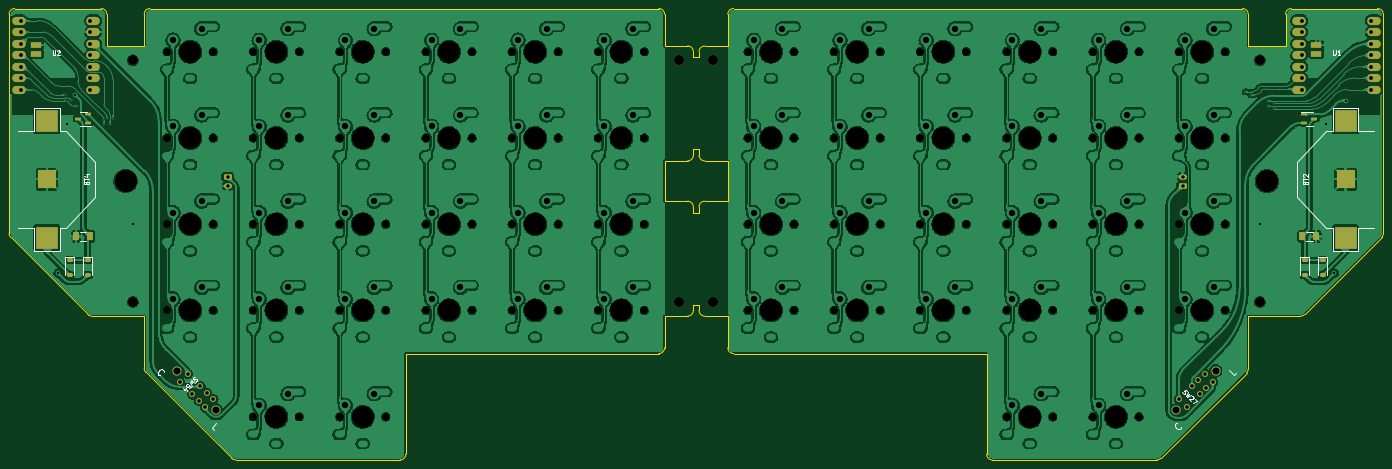
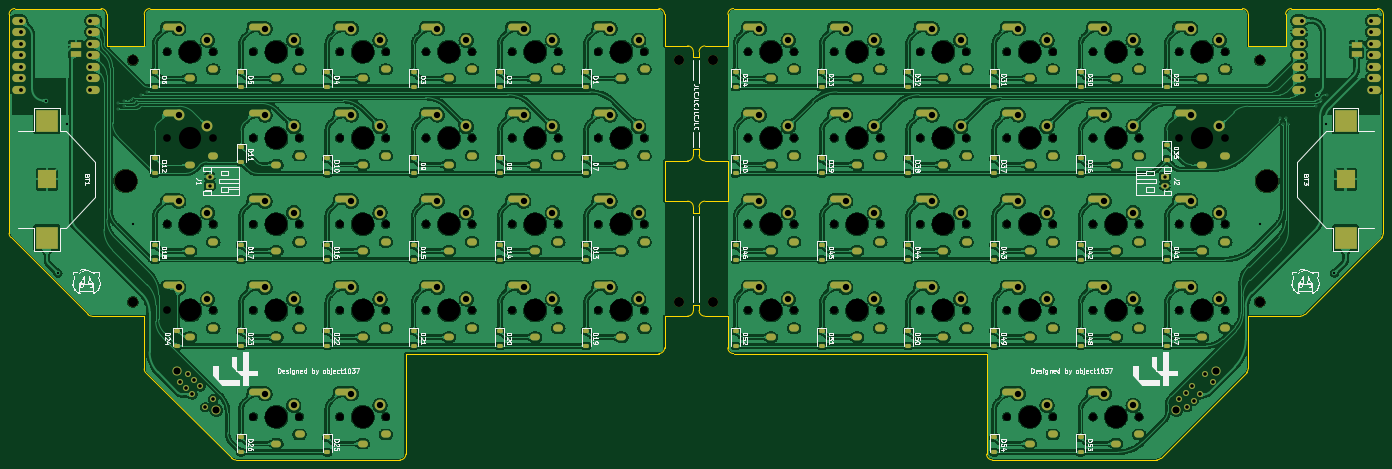
Circuit board: 11 layer files. Board 303.5 x 99.7 mm.
- bottom_copper: L4-B_Cu.gbr (1363223 bytes)
- bottom_mask: L4-B_Mask.gbr (16705 bytes)
- paste: L4-B_Paste.gbr (5006 bytes)
- bottom_silk: L4-B_Silkscreen.gbr (184069 bytes)
- outline: L4-Edge_Cuts.gbr (5312 bytes)
- top_copper: L4-F_Cu.gbr (1087730 bytes)
- top_mask: L4-F_Mask.gbr (4978 bytes)
- paste: L4-F_Paste.gbr (2409 bytes)
- top_silk: L4-F_Silkscreen.gbr (13268 bytes)
- drill: L4-NPTH.drl (3503 bytes)
- drill: L4-PTH.drl (12486 bytes)

=== bottom_copper: L4-B_Cu.gbr (1363223 bytes, source omitted) ===
=== bottom_mask: L4-B_Mask.gbr (16705 bytes, source omitted) ===
=== paste: L4-B_Paste.gbr ===
%TF.GenerationSoftware,KiCad,Pcbnew,7.0.9*%
%TF.CreationDate,2024-05-08T21:34:52+09:00*%
%TF.ProjectId,L4,4c342e6b-6963-4616-945f-706362585858,rev?*%
%TF.SameCoordinates,Original*%
%TF.FileFunction,Paste,Bot*%
%TF.FilePolarity,Positive*%
%FSLAX46Y46*%
G04 Gerber Fmt 4.6, Leading zero omitted, Abs format (unit mm)*
G04 Created by KiCad (PCBNEW 7.0.9) date 2024-05-08 21:34:52*
%MOMM*%
%LPD*%
G01*
G04 APERTURE LIST*
G04 Aperture macros list*
%AMRoundRect*
0 Rectangle with rounded corners*
0 $1 Rounding radius*
0 $2 $3 $4 $5 $6 $7 $8 $9 X,Y pos of 4 corners*
0 Add a 4 corners polygon primitive as box body*
4,1,4,$2,$3,$4,$5,$6,$7,$8,$9,$2,$3,0*
0 Add four circle primitives for the rounded corners*
1,1,$1+$1,$2,$3*
1,1,$1+$1,$4,$5*
1,1,$1+$1,$6,$7*
1,1,$1+$1,$8,$9*
0 Add four rect primitives between the rounded corners*
20,1,$1+$1,$2,$3,$4,$5,0*
20,1,$1+$1,$4,$5,$6,$7,0*
20,1,$1+$1,$6,$7,$8,$9,0*
20,1,$1+$1,$8,$9,$2,$3,0*%
G04 Aperture macros list end*
%ADD10RoundRect,0.225000X-0.375000X0.225000X-0.375000X-0.225000X0.375000X-0.225000X0.375000X0.225000X0*%
%ADD11R,5.000000X5.000000*%
%ADD12R,4.000000X4.000000*%
G04 APERTURE END LIST*
D10*
%TO.C,D41*%
X111330000Y-147400000D03*
X111330000Y-150700000D03*
%TD*%
%TO.C,D50*%
X168480000Y-166450000D03*
X168480000Y-169750000D03*
%TD*%
%TO.C,D36*%
X130380000Y-128350000D03*
X130380000Y-131650000D03*
%TD*%
%TO.C,D18*%
X334850000Y-147400000D03*
X334850000Y-150700000D03*
%TD*%
%TO.C,D12*%
X334850000Y-128350000D03*
X334850000Y-131650000D03*
%TD*%
%TO.C,D52*%
X206580000Y-166450000D03*
X206580000Y-169750000D03*
%TD*%
%TO.C,D31*%
X149430000Y-109300000D03*
X149430000Y-112600000D03*
%TD*%
%TO.C,D37*%
X149430000Y-128350000D03*
X149430000Y-131650000D03*
%TD*%
%TO.C,D2*%
X258650000Y-109300000D03*
X258650000Y-112600000D03*
%TD*%
%TO.C,D49*%
X149430000Y-166450000D03*
X149430000Y-169750000D03*
%TD*%
%TO.C,D38*%
X168480000Y-128350000D03*
X168480000Y-131650000D03*
%TD*%
%TO.C,D21*%
X277700000Y-166450000D03*
X277700000Y-169750000D03*
%TD*%
%TO.C,D30*%
X130380000Y-109300000D03*
X130380000Y-112600000D03*
%TD*%
%TO.C,D39*%
X187530000Y-128350000D03*
X187530000Y-131650000D03*
%TD*%
%TO.C,D11*%
X315800000Y-125825000D03*
X315800000Y-129125000D03*
%TD*%
%TO.C,D15*%
X277700000Y-147400000D03*
X277700000Y-150700000D03*
%TD*%
%TO.C,D33*%
X187530000Y-109300000D03*
X187530000Y-112600000D03*
%TD*%
%TO.C,D44*%
X168480000Y-147400000D03*
X168480000Y-150700000D03*
%TD*%
D11*
%TO.C,BT1*%
X358675000Y-120025000D03*
X358675000Y-145925000D03*
D12*
X358675000Y-132975000D03*
%TD*%
D10*
%TO.C,D53*%
X130380000Y-189945000D03*
X130380000Y-193245000D03*
%TD*%
%TO.C,D43*%
X149430000Y-147400000D03*
X149430000Y-150700000D03*
%TD*%
%TO.C,D4*%
X296750000Y-109300000D03*
X296750000Y-112600000D03*
%TD*%
%TO.C,D35*%
X111330000Y-125325000D03*
X111330000Y-128625000D03*
%TD*%
%TO.C,D29*%
X111330000Y-109300000D03*
X111330000Y-112600000D03*
%TD*%
%TO.C,D22*%
X296750000Y-166450000D03*
X296750000Y-169750000D03*
%TD*%
%TO.C,D6*%
X334850000Y-109300000D03*
X334850000Y-112600000D03*
%TD*%
%TO.C,D25*%
X296750000Y-189945000D03*
X296750000Y-193245000D03*
%TD*%
%TO.C,D10*%
X296750000Y-128350000D03*
X296750000Y-131650000D03*
%TD*%
%TO.C,D45*%
X187530000Y-147400000D03*
X187530000Y-150700000D03*
%TD*%
%TO.C,D42*%
X130380000Y-147400000D03*
X130380000Y-150700000D03*
%TD*%
%TO.C,D34*%
X206580000Y-109300000D03*
X206580000Y-112600000D03*
%TD*%
%TO.C,D16*%
X296750000Y-147400000D03*
X296750000Y-150700000D03*
%TD*%
%TO.C,D1*%
X239600000Y-109300000D03*
X239600000Y-112600000D03*
%TD*%
%TO.C,D20*%
X258650000Y-166450000D03*
X258650000Y-169750000D03*
%TD*%
%TO.C,D14*%
X258650000Y-147400000D03*
X258650000Y-150700000D03*
%TD*%
%TO.C,D51*%
X187530000Y-166450000D03*
X187530000Y-169750000D03*
%TD*%
%TO.C,D40*%
X206580000Y-128350000D03*
X206580000Y-131650000D03*
%TD*%
%TO.C,D26*%
X315800000Y-189945000D03*
X315800000Y-193245000D03*
%TD*%
%TO.C,D24*%
X329850000Y-166450000D03*
X329850000Y-169750000D03*
%TD*%
%TO.C,D48*%
X130380000Y-166450000D03*
X130380000Y-169750000D03*
%TD*%
%TO.C,D19*%
X239600000Y-166450000D03*
X239600000Y-169750000D03*
%TD*%
%TO.C,D7*%
X239600000Y-128350000D03*
X239600000Y-131650000D03*
%TD*%
D11*
%TO.C,BT3*%
X71855000Y-120025000D03*
X71855000Y-145925000D03*
D12*
X71855000Y-132975000D03*
%TD*%
D10*
%TO.C,D54*%
X149430000Y-189945000D03*
X149430000Y-193245000D03*
%TD*%
%TO.C,D23*%
X315800000Y-166450000D03*
X315800000Y-169750000D03*
%TD*%
%TO.C,D32*%
X168480000Y-109300000D03*
X168480000Y-112600000D03*
%TD*%
%TO.C,D9*%
X277700000Y-128350000D03*
X277700000Y-131650000D03*
%TD*%
%TO.C,D3*%
X277700000Y-109300000D03*
X277700000Y-112600000D03*
%TD*%
%TO.C,D8*%
X258650000Y-128350000D03*
X258650000Y-131650000D03*
%TD*%
%TO.C,D46*%
X206580000Y-147400000D03*
X206580000Y-150700000D03*
%TD*%
%TO.C,D47*%
X111330000Y-166450000D03*
X111330000Y-169750000D03*
%TD*%
%TO.C,D17*%
X315800000Y-147400000D03*
X315800000Y-150700000D03*
%TD*%
%TO.C,D5*%
X315800000Y-109300000D03*
X315800000Y-112600000D03*
%TD*%
%TO.C,D13*%
X239600000Y-147400000D03*
X239600000Y-150700000D03*
%TD*%
M02*

=== bottom_silk: L4-B_Silkscreen.gbr (184069 bytes, source omitted) ===
=== outline: L4-Edge_Cuts.gbr ===
%TF.GenerationSoftware,KiCad,Pcbnew,7.0.9*%
%TF.CreationDate,2024-05-08T21:34:52+09:00*%
%TF.ProjectId,L4,4c342e6b-6963-4616-945f-706362585858,rev?*%
%TF.SameCoordinates,Original*%
%TF.FileFunction,Profile,NP*%
%FSLAX46Y46*%
G04 Gerber Fmt 4.6, Leading zero omitted, Abs format (unit mm)*
G04 Created by KiCad (PCBNEW 7.0.9) date 2024-05-08 21:34:52*
%MOMM*%
%LPD*%
G01*
G04 APERTURE LIST*
%TA.AperFunction,Profile*%
%ADD10C,0.100000*%
%TD*%
G04 APERTURE END LIST*
D10*
X149860000Y-194945000D02*
G75*
G03*
X151130000Y-193675000I0J1270000D01*
G01*
X367030000Y-96520000D02*
G75*
G03*
X365760000Y-95250000I-1270000J0D01*
G01*
X213360000Y-163195000D02*
G75*
G03*
X214630000Y-161925000I0J1270000D01*
G01*
X208280000Y-163195000D02*
X208280000Y-170180000D01*
X217170000Y-137795000D02*
G75*
G03*
X215900000Y-139065000I0J-1270000D01*
G01*
X366658042Y-145786992D02*
G75*
G03*
X367030000Y-144888949I-898242J898092D01*
G01*
X207010000Y-171450000D02*
G75*
G03*
X208280000Y-170180000I0J1270000D01*
G01*
X337185000Y-96520000D02*
X337185000Y-103505000D01*
X214630000Y-104775000D02*
X214630000Y-106045000D01*
X367030000Y-144888949D02*
X367030000Y-96520000D01*
X81806051Y-163195000D02*
X93345000Y-163195000D01*
X208280000Y-128905000D02*
X208280000Y-137795000D01*
X85090000Y-96520000D02*
G75*
G03*
X83820000Y-95250000I-1270000J0D01*
G01*
X217170000Y-103505000D02*
G75*
G03*
X215900000Y-104775000I0J-1270000D01*
G01*
X223520000Y-95250000D02*
G75*
G03*
X222250000Y-96520000I0J-1270000D01*
G01*
X93345020Y-174733949D02*
G75*
G03*
X93716975Y-175631973I1269680J-151D01*
G01*
X317871975Y-194573025D02*
X336810482Y-175741354D01*
X85090000Y-96520000D02*
X85090000Y-103505000D01*
X213360000Y-163195000D02*
X208280000Y-163195000D01*
X346710000Y-95250000D02*
X365760000Y-95250000D01*
X223520000Y-95250000D02*
X335915000Y-95250000D01*
X217170000Y-128905000D02*
X222250000Y-128905000D01*
X214630000Y-161925000D02*
X214630000Y-160655000D01*
X222250000Y-137795000D02*
X217170000Y-137795000D01*
X316973949Y-194945022D02*
G75*
G03*
X317871975Y-194573025I51J1269822D01*
G01*
X63500000Y-144888949D02*
X63500000Y-96520000D01*
X337185000Y-163195000D02*
X348723949Y-163195000D01*
X208280000Y-96520000D02*
G75*
G03*
X207010000Y-95250000I-1270000J0D01*
G01*
X336810486Y-175741358D02*
G75*
G03*
X337185000Y-174840792I-895486J900558D01*
G01*
X94615000Y-95250000D02*
G75*
G03*
X93345000Y-96520000I0J-1270000D01*
G01*
X279400000Y-193675000D02*
G75*
G03*
X280670000Y-194945000I1270000J0D01*
G01*
X213360000Y-128905000D02*
X208280000Y-128905000D01*
X214630000Y-126365000D02*
X215900000Y-126365000D01*
X217170000Y-163195000D02*
X222250000Y-163195000D01*
X215900000Y-161925000D02*
G75*
G03*
X217170000Y-163195000I1270000J0D01*
G01*
X345440000Y-103505000D02*
X345440000Y-96520000D01*
X93345000Y-103505000D02*
X93345000Y-96520000D01*
X80908050Y-162823002D02*
G75*
G03*
X81806051Y-163195000I898050J898002D01*
G01*
X222250000Y-103505000D02*
X222250000Y-96520000D01*
X63500020Y-144888949D02*
G75*
G03*
X63871976Y-145786974I1269680J-151D01*
G01*
X64770000Y-95250000D02*
X83820000Y-95250000D01*
X149860000Y-194945000D02*
X113556051Y-194945000D01*
X214630000Y-106045000D02*
X215900000Y-106045000D01*
X217170000Y-103505000D02*
X222250000Y-103505000D01*
X337185000Y-96520000D02*
G75*
G03*
X335915000Y-95250000I-1270000J0D01*
G01*
X222250000Y-163195000D02*
X222250000Y-170180000D01*
X215900000Y-106045000D02*
X215900000Y-104775000D01*
X223520000Y-171450000D02*
X279400000Y-171450000D01*
X337185000Y-174840792D02*
X337185000Y-163195000D01*
X346710000Y-95250000D02*
G75*
G03*
X345440000Y-96520000I0J-1270000D01*
G01*
X215900000Y-140335000D02*
X215900000Y-139065000D01*
X215900000Y-126365000D02*
X215900000Y-127635000D01*
X214630000Y-139065000D02*
G75*
G03*
X213360000Y-137795000I-1270000J0D01*
G01*
X366658025Y-145786975D02*
X349621974Y-162823026D01*
X112658049Y-194573001D02*
G75*
G03*
X113556051Y-194945000I898051J898001D01*
G01*
X208280000Y-137795000D02*
X213360000Y-137795000D01*
X213360000Y-128905000D02*
G75*
G03*
X214630000Y-127635000I0J1270000D01*
G01*
X208280000Y-96520000D02*
X208280000Y-103505000D01*
X93345000Y-174733949D02*
X93345000Y-163195000D01*
X337185000Y-103505000D02*
X345440000Y-103505000D01*
X222250000Y-128905000D02*
X222250000Y-137795000D01*
X151130000Y-171450000D02*
X151130000Y-193675000D01*
X214630000Y-139065000D02*
X214630000Y-140335000D01*
X214630000Y-127635000D02*
X214630000Y-126365000D01*
X208280000Y-103505000D02*
X213360000Y-103505000D01*
X222250000Y-170180000D02*
G75*
G03*
X223520000Y-171450000I1270000J0D01*
G01*
X214630000Y-140335000D02*
X215900000Y-140335000D01*
X85090000Y-103505000D02*
X93345000Y-103505000D01*
X214630000Y-160655000D02*
X215900000Y-160655000D01*
X215900000Y-160655000D02*
X215900000Y-161925000D01*
X64770000Y-95250000D02*
G75*
G03*
X63500000Y-96520000I0J-1270000D01*
G01*
X112658025Y-194573025D02*
X93716974Y-175631974D01*
X207010000Y-171450000D02*
X151130000Y-171450000D01*
X214630000Y-104775000D02*
G75*
G03*
X213360000Y-103505000I-1270000J0D01*
G01*
X280670000Y-194945000D02*
X316973949Y-194945000D01*
X215900000Y-127635000D02*
G75*
G03*
X217170000Y-128905000I1270000J0D01*
G01*
X279400000Y-171450000D02*
X279400000Y-193675000D01*
X63871975Y-145786975D02*
X80908026Y-162823026D01*
X94615000Y-95250000D02*
X207010000Y-95250000D01*
X348723949Y-163194980D02*
G75*
G03*
X349621973Y-162823025I151J1269680D01*
G01*
M02*

=== top_copper: L4-F_Cu.gbr (1087730 bytes, source omitted) ===
=== top_mask: L4-F_Mask.gbr ===
%TF.GenerationSoftware,KiCad,Pcbnew,7.0.9*%
%TF.CreationDate,2024-05-08T21:34:52+09:00*%
%TF.ProjectId,L4,4c342e6b-6963-4616-945f-706362585858,rev?*%
%TF.SameCoordinates,Original*%
%TF.FileFunction,Soldermask,Top*%
%TF.FilePolarity,Negative*%
%FSLAX46Y46*%
G04 Gerber Fmt 4.6, Leading zero omitted, Abs format (unit mm)*
G04 Created by KiCad (PCBNEW 7.0.9) date 2024-05-08 21:34:52*
%MOMM*%
%LPD*%
G01*
G04 APERTURE LIST*
G04 Aperture macros list*
%AMRoundRect*
0 Rectangle with rounded corners*
0 $1 Rounding radius*
0 $2 $3 $4 $5 $6 $7 $8 $9 X,Y pos of 4 corners*
0 Add a 4 corners polygon primitive as box body*
4,1,4,$2,$3,$4,$5,$6,$7,$8,$9,$2,$3,0*
0 Add four circle primitives for the rounded corners*
1,1,$1+$1,$2,$3*
1,1,$1+$1,$4,$5*
1,1,$1+$1,$6,$7*
1,1,$1+$1,$8,$9*
0 Add four rect primitives between the rounded corners*
20,1,$1+$1,$2,$3,$4,$5,0*
20,1,$1+$1,$4,$5,$6,$7,0*
20,1,$1+$1,$6,$7,$8,$9,0*
20,1,$1+$1,$8,$9,$2,$3,0*%
G04 Aperture macros list end*
%ADD10RoundRect,0.225000X-0.375000X0.225000X-0.375000X-0.225000X0.375000X-0.225000X0.375000X0.225000X0*%
%ADD11C,5.000000*%
%ADD12C,2.200000*%
%ADD13C,2.000000*%
%ADD14C,1.300000*%
%ADD15RoundRect,0.150000X0.512500X0.150000X-0.512500X0.150000X-0.512500X-0.150000X0.512500X-0.150000X0*%
%ADD16RoundRect,0.250000X-0.412500X-0.650000X0.412500X-0.650000X0.412500X0.650000X-0.412500X0.650000X0*%
%ADD17RoundRect,0.250000X0.412500X0.650000X-0.412500X0.650000X-0.412500X-0.650000X0.412500X-0.650000X0*%
%ADD18RoundRect,0.150000X-0.512500X-0.150000X0.512500X-0.150000X0.512500X0.150000X-0.512500X0.150000X0*%
%ADD19R,5.000000X5.000000*%
%ADD20R,4.000000X4.000000*%
%ADD21O,3.000000X1.800000*%
%ADD22R,2.500000X1.250000*%
%ADD23RoundRect,0.250000X-0.625000X0.350000X-0.625000X-0.350000X0.625000X-0.350000X0.625000X0.350000X0*%
%ADD24O,1.750000X1.200000*%
%ADD25RoundRect,0.250000X0.625000X-0.350000X0.625000X0.350000X-0.625000X0.350000X-0.625000X-0.350000X0*%
G04 APERTURE END LIST*
D10*
%TO.C,D27*%
X349675000Y-150825000D03*
X349675000Y-154125000D03*
%TD*%
%TO.C,D55*%
X80855000Y-150825000D03*
X80855000Y-154125000D03*
%TD*%
%TO.C,D28*%
X353675000Y-150825000D03*
X353675000Y-154125000D03*
%TD*%
D11*
%TO.C,REF\u002A\u002A*%
X89217500Y-133350000D03*
%TD*%
D12*
%TO.C,REF\u002A\u002A*%
X219075000Y-160020000D03*
%TD*%
%TO.C,REF\u002A\u002A*%
X211455000Y-106680000D03*
%TD*%
D13*
%TO.C,SW27*%
X321290176Y-183937590D03*
X329987590Y-175240176D03*
D14*
X327583427Y-175876572D03*
X326169213Y-177290786D03*
X324755000Y-178705000D03*
X321926572Y-181533427D03*
X329351194Y-177644339D03*
X327936980Y-179058553D03*
X326522766Y-180472766D03*
X323694339Y-183301194D03*
%TD*%
D15*
%TO.C,Q2*%
X80992500Y-120525000D03*
X80992500Y-118625000D03*
X78717500Y-119575000D03*
%TD*%
D16*
%TO.C,C1*%
X349112500Y-145575000D03*
X352237500Y-145575000D03*
%TD*%
D17*
%TO.C,C2*%
X81417500Y-145575000D03*
X78292500Y-145575000D03*
%TD*%
D12*
%TO.C,REF\u002A\u002A*%
X219075000Y-106680000D03*
%TD*%
D10*
%TO.C,D56*%
X76855000Y-150825000D03*
X76855000Y-154125000D03*
%TD*%
D18*
%TO.C,Q1*%
X349537500Y-118625000D03*
X349537500Y-120525000D03*
X351812500Y-119575000D03*
%TD*%
D13*
%TO.C,SW54*%
X100542410Y-175240176D03*
X109239824Y-183937590D03*
D14*
X108603428Y-181533427D03*
X107189214Y-180119213D03*
X105775000Y-178705000D03*
X102946573Y-175876572D03*
X106835661Y-183301194D03*
X105421447Y-181886980D03*
X104007234Y-180472766D03*
X101178806Y-177644339D03*
%TD*%
D12*
%TO.C,REF\u002A\u002A*%
X339725000Y-160020000D03*
%TD*%
D19*
%TO.C,BT2*%
X358675000Y-120025000D03*
X358675000Y-145925000D03*
D20*
X358675000Y-132975000D03*
%TD*%
D12*
%TO.C,REF\u002A\u002A*%
X90805000Y-106680000D03*
%TD*%
%TO.C,REF\u002A\u002A*%
X90805000Y-160020000D03*
%TD*%
%TO.C,REF\u002A\u002A*%
X211455000Y-160020000D03*
%TD*%
D19*
%TO.C,BT4*%
X71855000Y-120025000D03*
X71855000Y-145925000D03*
D20*
X71855000Y-132975000D03*
%TD*%
D12*
%TO.C,REF\u002A\u002A*%
X339725000Y-106680000D03*
%TD*%
D11*
%TO.C,REF\u002A\u002A*%
X341312500Y-133350000D03*
%TD*%
D21*
%TO.C,U2*%
X65635000Y-97912000D03*
X65635000Y-100452000D03*
X65635000Y-102992000D03*
X65635000Y-105532000D03*
X65635000Y-108072000D03*
X65635000Y-110612000D03*
X65635000Y-113152000D03*
X82075000Y-113152000D03*
X82075000Y-110612000D03*
X82075000Y-108072000D03*
X82075000Y-105532000D03*
X82075000Y-102992000D03*
X82075000Y-100452000D03*
X82075000Y-97912000D03*
D22*
X69410000Y-103310000D03*
X69410000Y-105215000D03*
%TD*%
D21*
%TO.C,U1*%
X348455000Y-97912000D03*
X348455000Y-100452000D03*
X348455000Y-102992000D03*
X348455000Y-105532000D03*
X348455000Y-108072000D03*
X348455000Y-110612000D03*
X348455000Y-113152000D03*
X364895000Y-113152000D03*
X364895000Y-110612000D03*
X364895000Y-108072000D03*
X364895000Y-105532000D03*
X364895000Y-102992000D03*
X364895000Y-100452000D03*
X364895000Y-97912000D03*
D22*
X352230000Y-103310000D03*
X352230000Y-105215000D03*
%TD*%
D23*
%TO.C,J2*%
X111755000Y-132375000D03*
D24*
X111755000Y-134375000D03*
%TD*%
D25*
%TO.C,J1*%
X322675000Y-134375000D03*
D24*
X322675000Y-132375000D03*
%TD*%
M02*

=== paste: L4-F_Paste.gbr (2409 bytes, source withheld) ===
=== top_silk: L4-F_Silkscreen.gbr (13268 bytes, source omitted) ===
=== drill: L4-NPTH.drl ===
M48
; DRILL file {KiCad 7.0.9} date Wednesday, May 08, 2024 at 09:38:14 PM
; FORMAT={-:-/ absolute / metric / decimal}
; #@! TF.CreationDate,2024-05-08T21:38:14+09:00
; #@! TF.GenerationSoftware,Kicad,Pcbnew,7.0.9
; #@! TF.FileFunction,NonPlated,1,2,NPTH
FMAT,2
METRIC
; #@! TA.AperFunction,NonPlated,NPTH,ComponentDrill
T1C1.700
; #@! TA.AperFunction,NonPlated,NPTH,ComponentDrill
T2C2.200
; #@! TA.AperFunction,NonPlated,NPTH,ComponentDrill
T3C4.900
; #@! TA.AperFunction,NonPlated,NPTH,ComponentDrill
T4C5.000
%
G90
G05
T1
X98.425Y-104.775
X98.425Y-123.825
X98.425Y-142.875
X98.425Y-161.925
X108.585Y-104.775
X108.585Y-123.825
X108.585Y-142.875
X108.585Y-161.925
X117.475Y-104.775
X117.475Y-123.825
X117.475Y-142.875
X117.475Y-161.925
X117.475Y-185.42
X127.635Y-104.775
X127.635Y-123.825
X127.635Y-142.875
X127.635Y-161.925
X127.635Y-185.42
X136.525Y-104.775
X136.525Y-123.825
X136.525Y-142.875
X136.525Y-161.925
X136.525Y-185.42
X146.685Y-104.775
X146.685Y-123.825
X146.685Y-142.875
X146.685Y-161.925
X146.685Y-185.42
X155.575Y-104.775
X155.575Y-123.825
X155.575Y-142.875
X155.575Y-161.925
X165.735Y-104.775
X165.735Y-123.825
X165.735Y-142.875
X165.735Y-161.925
X174.625Y-104.775
X174.625Y-123.825
X174.625Y-142.875
X174.625Y-161.925
X184.785Y-104.775
X184.785Y-123.825
X184.785Y-142.875
X184.785Y-161.925
X193.675Y-104.775
X193.675Y-123.825
X193.675Y-142.875
X193.675Y-161.925
X203.835Y-104.775
X203.835Y-123.825
X203.835Y-142.875
X203.835Y-161.925
X226.695Y-104.775
X226.695Y-123.825
X226.695Y-142.875
X226.695Y-161.925
X236.855Y-104.775
X236.855Y-123.825
X236.855Y-142.875
X236.855Y-161.925
X245.745Y-104.775
X245.745Y-123.825
X245.745Y-142.875
X245.745Y-161.925
X255.905Y-104.775
X255.905Y-123.825
X255.905Y-142.875
X255.905Y-161.925
X264.795Y-104.775
X264.795Y-123.825
X264.795Y-142.875
X264.795Y-161.925
X274.955Y-104.775
X274.955Y-123.825
X274.955Y-142.875
X274.955Y-161.925
X283.845Y-104.775
X283.845Y-123.825
X283.845Y-142.875
X283.845Y-161.925
X283.845Y-185.42
X294.005Y-104.775
X294.005Y-123.825
X294.005Y-142.875
X294.005Y-161.925
X294.005Y-185.42
X302.895Y-104.775
X302.895Y-123.825
X302.895Y-142.875
X302.895Y-161.925
X302.895Y-185.42
X313.055Y-104.775
X313.055Y-123.825
X313.055Y-142.875
X313.055Y-161.925
X313.055Y-185.42
X321.945Y-104.775
X321.945Y-123.825
X321.945Y-142.875
X321.945Y-161.925
X332.105Y-104.775
X332.105Y-123.825
X332.105Y-142.875
X332.105Y-161.925
T2
X90.805Y-106.68
X90.805Y-160.02
X211.455Y-106.68
X211.455Y-160.02
X219.075Y-106.68
X219.075Y-160.02
X339.725Y-106.68
X339.725Y-160.02
T3
X103.505Y-104.775
X103.505Y-123.825
X103.505Y-142.875
X103.505Y-161.925
X122.555Y-104.775
X122.555Y-123.825
X122.555Y-142.875
X122.555Y-161.925
X122.555Y-185.42
X141.605Y-104.775
X141.605Y-123.825
X141.605Y-142.875
X141.605Y-161.925
X141.605Y-185.42
X160.655Y-104.775
X160.655Y-123.825
X160.655Y-142.875
X160.655Y-161.925
X179.705Y-104.775
X179.705Y-123.825
X179.705Y-142.875
X179.705Y-161.925
X198.755Y-104.775
X198.755Y-123.825
X198.755Y-142.875
X198.755Y-161.925
X231.775Y-104.775
X231.775Y-123.825
X231.775Y-142.875
X231.775Y-161.925
X250.825Y-104.775
X250.825Y-123.825
X250.825Y-142.875
X250.825Y-161.925
X269.875Y-104.775
X269.875Y-123.825
X269.875Y-142.875
X269.875Y-161.925
X288.925Y-104.775
X288.925Y-123.825
X288.925Y-142.875
X288.925Y-161.925
X288.925Y-185.42
X307.975Y-104.775
X307.975Y-123.825
X307.975Y-142.875
X307.975Y-161.925
X307.975Y-185.42
X327.025Y-104.775
X327.025Y-123.825
X327.025Y-142.875
X327.025Y-161.925
T4
X89.218Y-133.35
X341.312Y-133.35
T0
M30

=== drill: L4-PTH.drl (12486 bytes, source omitted) ===
